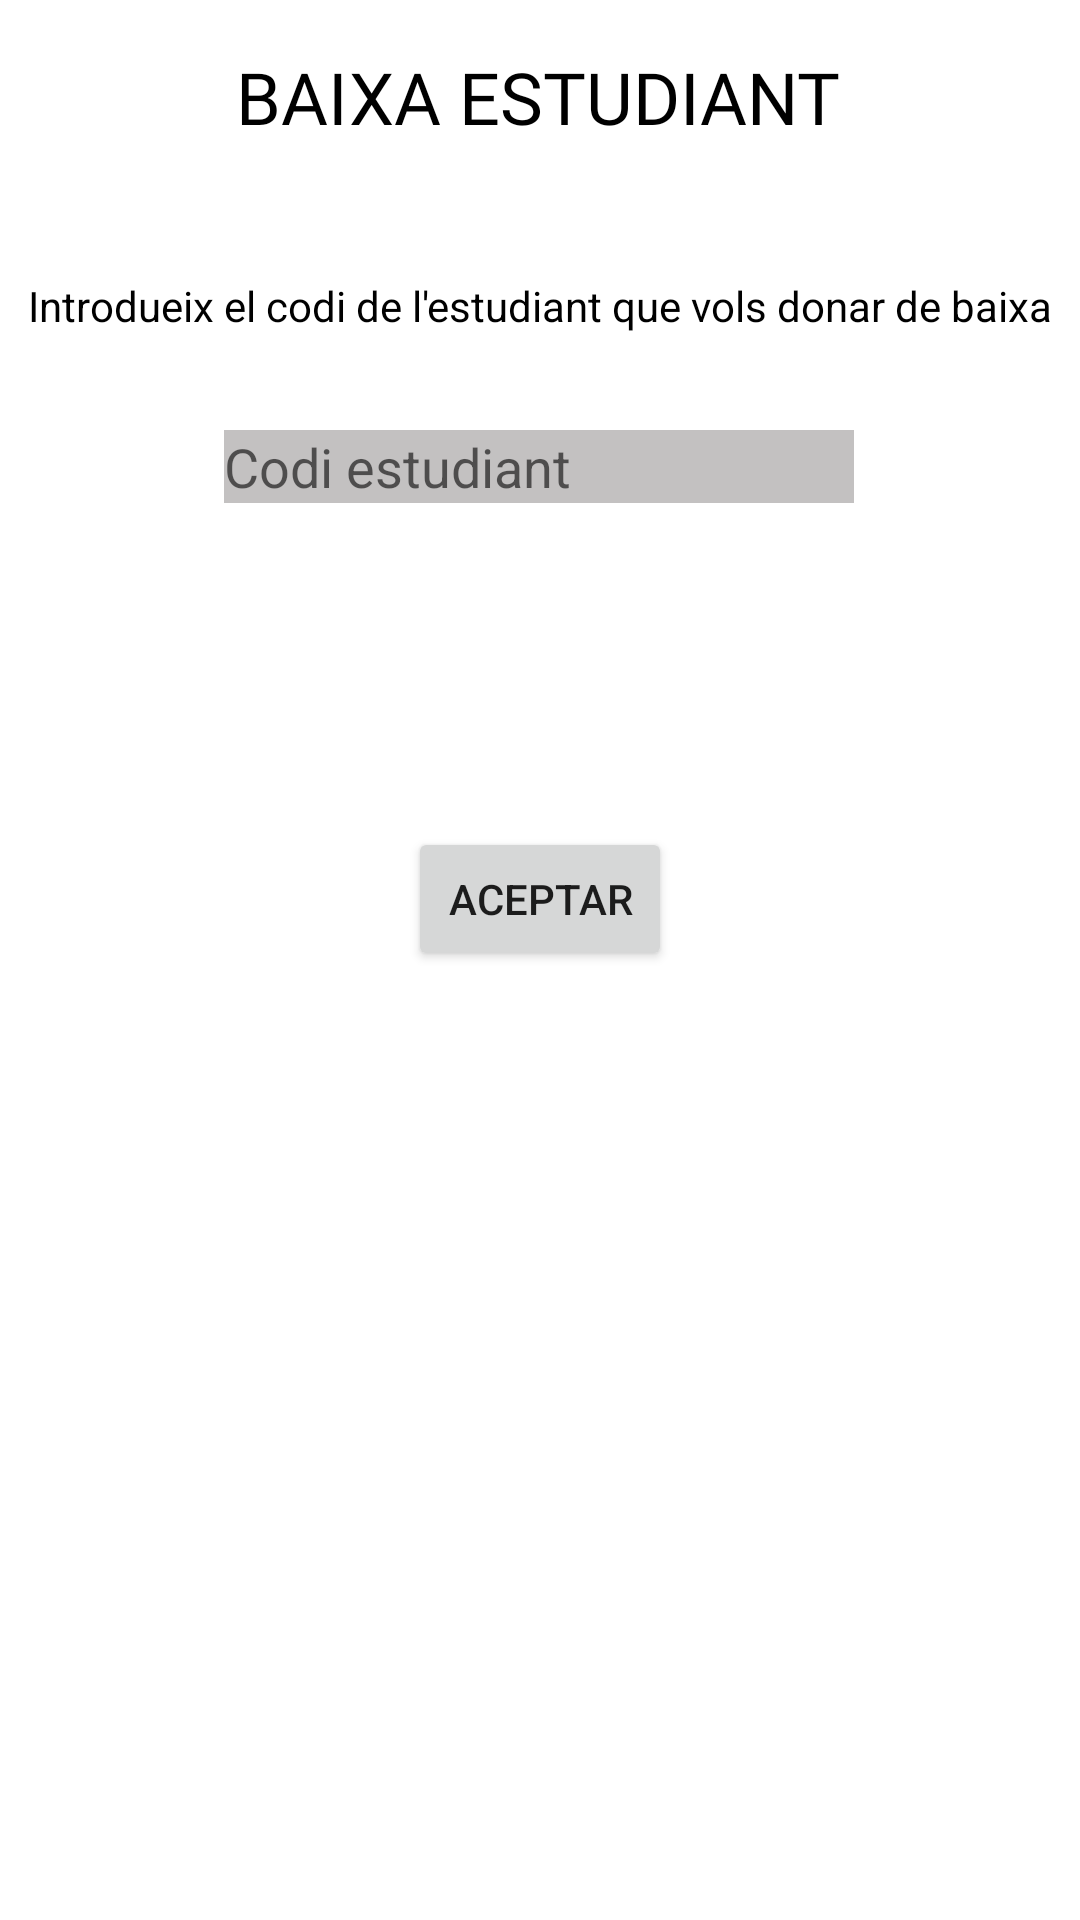

Here is an Android app screen rendered from its layout file. Give the layout XML and the strings, colors and styles it references.
<!-- AndroidManifest.xml: application theme Theme.ESchoolManagermobil -->
<!-- res/layout/fragment_frag_baixa_estudiant.xml -->
<?xml version="1.0" encoding="utf-8"?>
<FrameLayout xmlns:android="http://schemas.android.com/apk/res/android"
    xmlns:app="http://schemas.android.com/apk/res-auto"
    xmlns:tools="http://schemas.android.com/tools"
    android:layout_width="match_parent"
    android:layout_height="match_parent"
    tools:context=".modelo.estudiant.FragBaixaEstudiant">

    <androidx.constraintlayout.widget.ConstraintLayout
        android:layout_width="match_parent"
        android:layout_height="match_parent"
        tools:layout_editor_absoluteX="8dp"
        tools:layout_editor_absoluteY="-23dp">


        <TextView
            android:id="@+id/titolBaixaEstudiant"
            android:layout_width="wrap_content"
            android:layout_height="wrap_content"
            android:layout_marginTop="16dp"
            android:fontFamily="@font/alfa_slab_one"
            android:shadowColor="#151313"
            android:text="Baixa Estudiant"
            android:textAlignment="center"
            android:textAllCaps="true"
            android:textColor="@color/black"
            android:textSize="24sp"
            app:layout_constraintEnd_toEndOf="parent"
            app:layout_constraintHorizontal_bias="0.496"
            app:layout_constraintStart_toStartOf="parent"
            app:layout_constraintTop_toTopOf="parent" />

        <TextView
            android:id="@+id/textViewInfoBaixa"
            android:layout_width="wrap_content"
            android:layout_height="wrap_content"
            android:layout_marginTop="44dp"
            android:text="Introdueix el codi de l'estudiant que vols donar de baixa"
            android:textColor="@color/black"
            app:layout_constraintEnd_toEndOf="parent"
            app:layout_constraintStart_toStartOf="parent"
            app:layout_constraintTop_toBottomOf="@+id/titolBaixaEstudiant" />

        <EditText
            android:id="@+id/editTextCodiEstudiant"
            android:layout_width="wrap_content"
            android:layout_height="wrap_content"
            android:layout_marginTop="32dp"
            android:background="#C3C1C1"
            android:ems="10"
            android:hint="Codi estudiant"
            android:inputType="textPersonName"
            android:textColor="#070707"
            app:layout_constraintEnd_toEndOf="parent"
            app:layout_constraintHorizontal_bias="0.497"
            app:layout_constraintStart_toStartOf="parent"
            app:layout_constraintTop_toBottomOf="@+id/textViewInfoBaixa" />

        <Button
            android:id="@+id/buttonAceptarBaixaEstudiant"
            android:layout_width="wrap_content"
            android:layout_height="wrap_content"
            android:layout_marginTop="108dp"
            android:text="Aceptar"
            app:layout_constraintEnd_toEndOf="parent"
            app:layout_constraintStart_toStartOf="parent"
            app:layout_constraintTop_toBottomOf="@+id/editTextCodiEstudiant" />


    </androidx.constraintlayout.widget.ConstraintLayout>

</FrameLayout>
<!-- resources referenced by this layout -->
<resources>
  <style name="Theme.ESchoolManagermobil" parent="Theme.MaterialComponents.DayNight.DarkActionBar">
          
          <item name="colorPrimary">@color/purple_500</item>
          <item name="colorPrimaryVariant">@color/purple_700</item>
          <item name="colorOnPrimary">@color/white</item>
          
          <item name="colorSecondary">@color/teal_200</item>
          <item name="colorSecondaryVariant">@color/teal_700</item>
          <item name="colorOnSecondary">@color/black</item>
          
          <item name="android:statusBarColor">?attr/colorPrimaryVariant</item>
          
      </style>
  <!-- not gathered from this repository: default colours our renderer supplied (Android Studio template values) -->
  <color name="purple_500">#FF6200EE</color>
  <color name="purple_700">#FF3700B3</color>
  <color name="teal_200">#FF03DAC5</color>
  <color name="teal_700">#FF018786</color>
  <color name="black">#FF000000</color>
  <color name="white">#FFFFFFFF</color>
</resources>
